Run: headless pygame with SDL's dummy video driver; simulated clock (each Clock.tick advances the game by its frame time, no real sleeping); random seed 0; keys injected as events and as key.get_pressed() state; no mouse input.
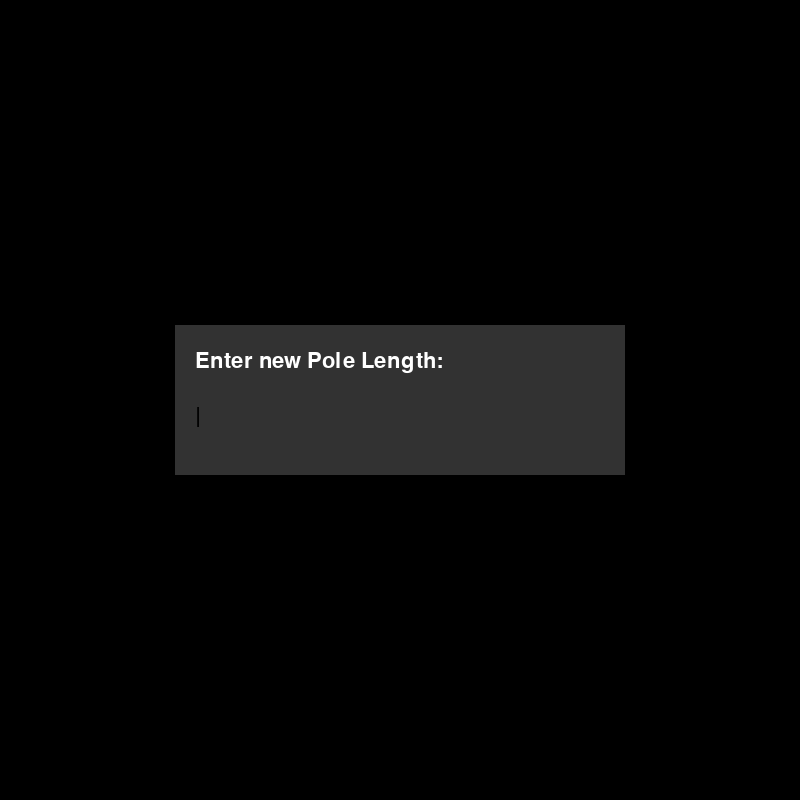
Frame 1 of 4 · flips 1–60 · no input
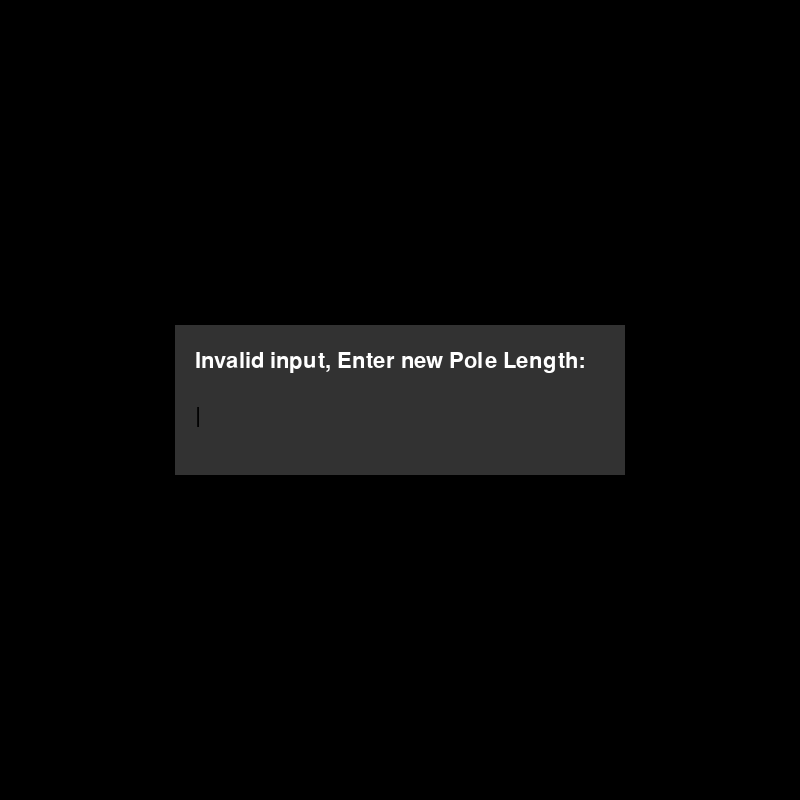
Frame 2 of 4 · flips 61–180 · tapped SPACE, RETURN · held RIGHT (→), D
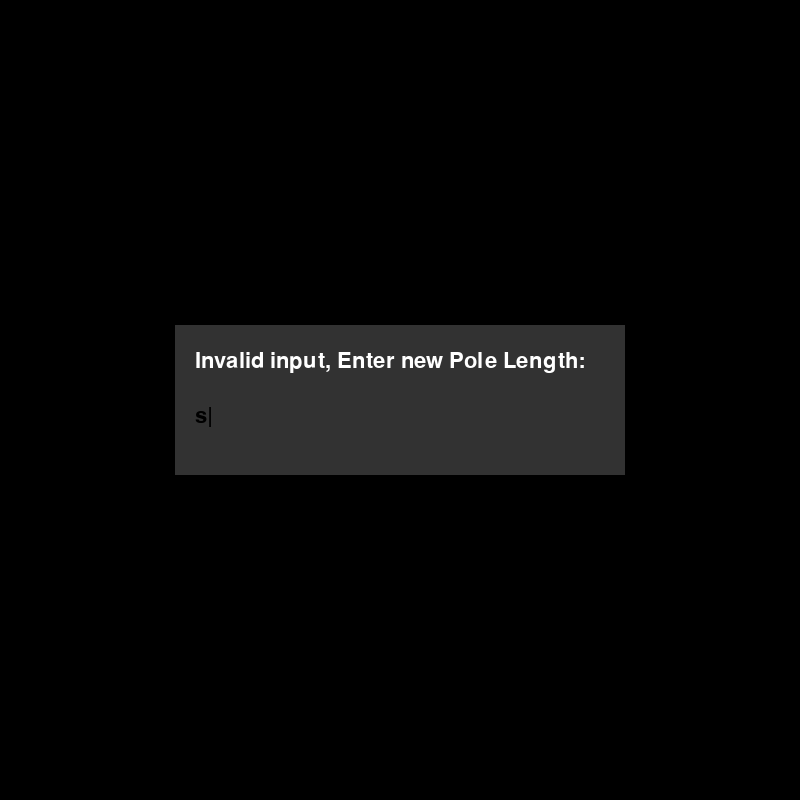
Frame 3 of 4 · flips 181–300 · held DOWN (↓), S
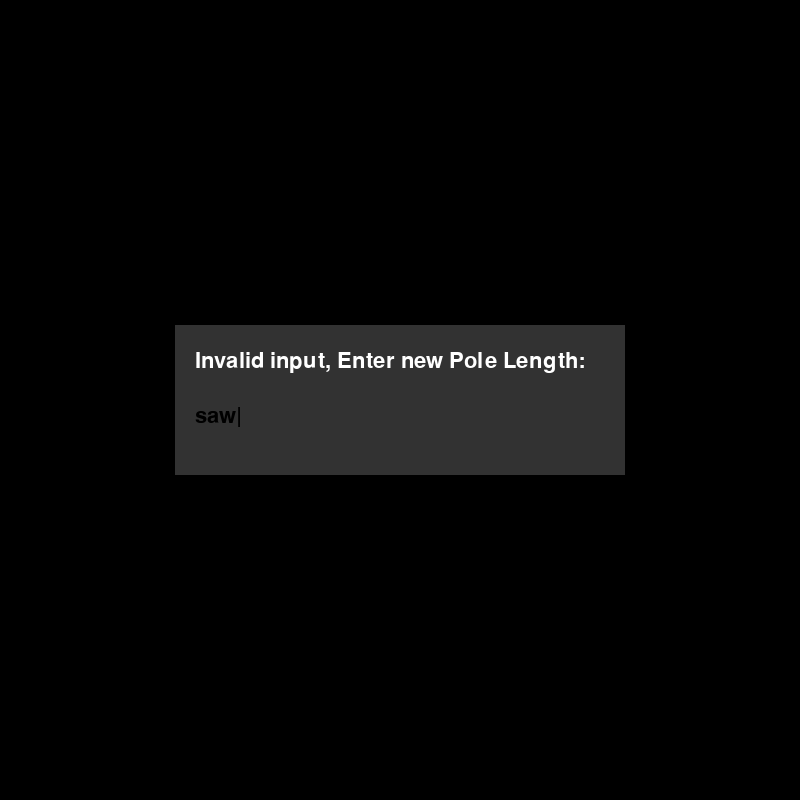
Frame 4 of 4 · flips 301–420 · held LEFT (←), A, UP (↑), W

The pygame program that drew these frames:

import pygame
import sys

class view:
    def __init__(self):
        # Sets up pygame stuff
        pygame.init()
        self.screen_width = 800
        self.screen_height = 800
        self._screen = pygame.display.set_mode((self.screen_width, self.screen_height))
        pygame.display.set_caption("CartPole")
        self._font = pygame.font.Font(None, 32)
        self._clock = pygame.time.Clock()
        self.current_display_text = ""
        self.main_bg_color = (30, 30, 30)
        self.pole_length = -1 
        self.pole_weight = -1       

    def get_input_popup(self, display_message):
        """
        creates a box for user input
        """
        user_text = ""
        is_typing = True
        
        # Defines the pop up box dimensions and positioning
        box_width, box_height = 450, 150
        box_x = (self.screen_width - box_width) // 2
        box_y = (self.screen_height - box_height) // 2
        box_rect = pygame.Rect(box_x, box_y, box_width, box_height)

        while is_typing:

            for event in pygame.event.get():
                
                if event.type == pygame.KEYDOWN:
                    if event.key == pygame.K_RETURN:
                        is_typing = False  #
                    elif event.key == pygame.K_BACKSPACE:
                        user_text = user_text[:-1]
                    else:
                        user_text += event.unicode

            # draws text box
            pygame.draw.rect(self._screen, (50, 50, 50), box_rect)
            prompt_surf = self._font.render(display_message, True, (255, 255, 255)) 
            input_surf = self._font.render(user_text + "|", True, (0, 0, 0)) # user text color
            
            self._screen.blit(prompt_surf, (box_rect.x + 20, box_rect.y + 25))
            self._screen.blit(input_surf, (box_rect.x + 20, box_rect.y + 80))


            pygame.display.flip()
            self._clock.tick(30) 

        return user_text

    def run_main_game(self):
        """
        Runs the main game window
        """
        running = True
        # calls for initial parameter setup

        # length parameter
        text = "Enter new Pole Length:"
        while True:
            result = self.get_input_popup(text)
            # ensures input is valid
            try:
                self.pole_length = float(result)
                if self.pole_length < 0:
                    raise ValueError
                break
            except ValueError:
                text = "Invalid input, Enter new Pole Length:"
                




        #Weight paramter
        text = "Enter new Weight:"
        while True:
            result = self.get_input_popup(text)
            try:
                self.pole_weight = float(result)
                if self.pole_weight < 0:
                    raise ValueError
                break
            except ValueError:
                text = "Invalid Input, Enter new weight:"







        # EVERYTHING BELOW IS EXTRA/POSSIBLY NOT NEEDED IN FINAL PROGRAM




        while running:
            self._screen.fill(self.main_bg_color)

          
            for event in pygame.event.get():
                if event.type == pygame.QUIT:
                    running = False

                    # Below is code to reupdate the variables
            """
                if event.type == pygame.KEYDOWN:


                    # Length parameter
                    if event.key == pygame.K_l:
                        result = self.get_input_popup("Enter New Pole Length:")
                        # ensures input is valid
                        try:
                            self.pole_length = float(result)
                            if self.pole_length < 0:
                                raise ValueError
                        except ValueError:
                            self.current_display_text = "Invalid Input"



                    # Weight paramter
                    if event.key == pygame.K_p:
                        result = self.get_input_popup("Enter Weight:")
                        try:
                            self.pole_weight = float(result)
                            if self.pole_weight < 0:
                                raise ValueError
                        except ValueError:
                            self.current_display_text = "Invalid Input"
            """
            # Simulation viewing goes here?
            info_surf = self._font.render(self.current_display_text, True, (200, 200, 200))
            self._screen.blit(info_surf, (50, 350))
            
            # Display inputted parameters
            stats_str = f"Length: {self.pole_length} | Weight: {self.pole_weight}"
            stats_surf = self._font.render(stats_str, True, (100, 150, 255))
            self._screen.blit(stats_surf, (50, 400))

            # Update main display frame
            pygame.display.flip()
            self._clock.tick(60) # Pacing 

        pygame.quit()

# test
if __name__ == "__main__":
    my_model = view()
    my_model.run_main_game()
